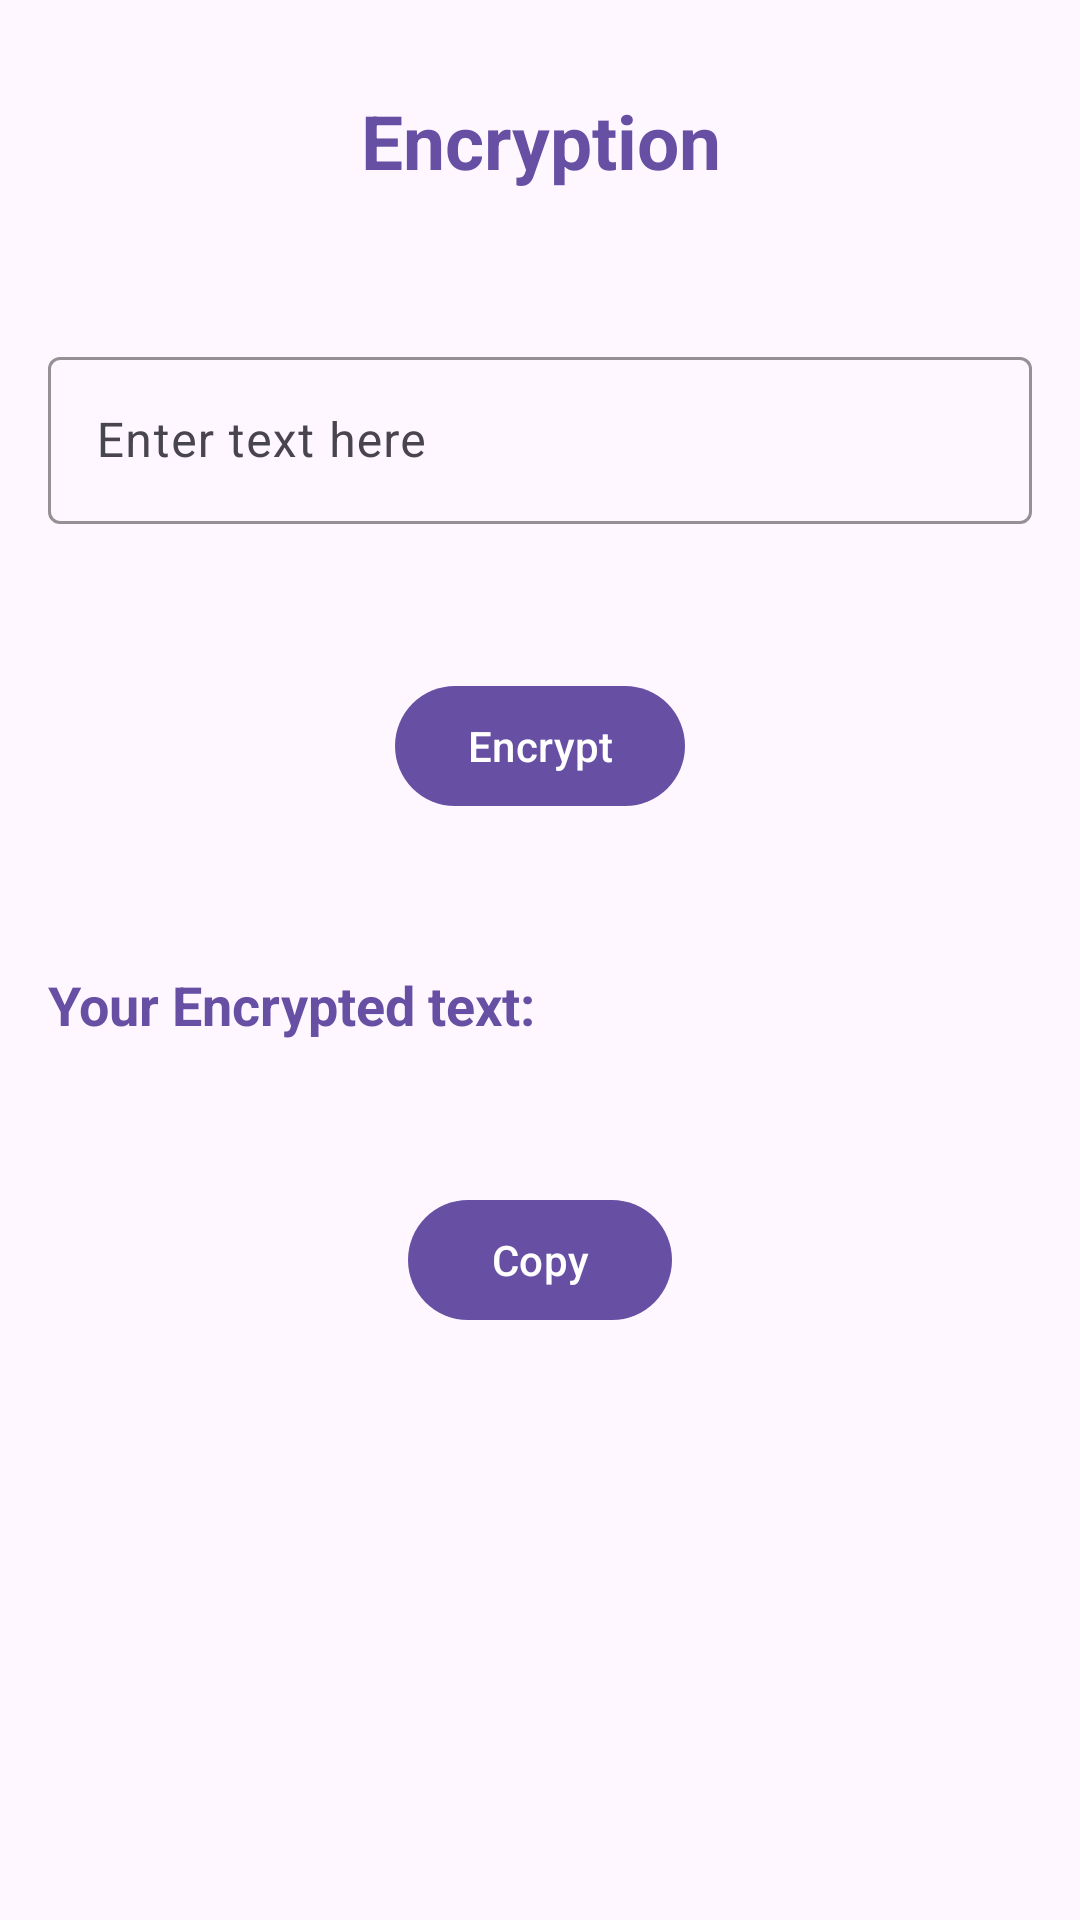

Produce the Android XML layout that renders to this screen, including the resource entries it uses.
<!-- AndroidManifest.xml: application theme Theme.TestingAppKotlin -->
<!-- res/layout/activity_encryption.xml -->
<?xml version="1.0" encoding="utf-8"?>
<androidx.constraintlayout.widget.ConstraintLayout xmlns:android="http://schemas.android.com/apk/res/android"
    xmlns:app="http://schemas.android.com/apk/res-auto"
    xmlns:tools="http://schemas.android.com/tools"
    android:layout_width="match_parent"
    android:layout_height="match_parent"
    tools:context=".activities.EncryptionActivity">

    <TextView
        android:id="@+id/encryption"
        android:layout_width="0dp"
        android:layout_height="wrap_content"
        android:text="Encryption"
        android:textAlignment="center"
        android:textColor="?attr/actionModeSplitBackground"
        android:textSize="25sp"
        android:textStyle="bold"
        android:layout_marginTop="30dp"
        app:layout_constraintEnd_toEndOf="parent"
        app:layout_constraintStart_toStartOf="parent"
        app:layout_constraintTop_toTopOf="parent" />

    <com.google.android.material.textfield.TextInputLayout
        android:id="@+id/encryption_text"
        android:layout_width="0dp"
        android:layout_height="wrap_content"
        android:layout_marginHorizontal="16dp"
        android:layout_marginTop="50dp"
        app:layout_constraintEnd_toEndOf="parent"
        app:boxStrokeColor="#7E7E7E"
        app:cursorColor="#7E7E7E"
        app:hintTextColor="#7E7E7E"
        app:layout_constraintStart_toStartOf="parent"
        app:layout_constraintTop_toBottomOf="@+id/encryption">

        <com.google.android.material.textfield.TextInputEditText
            android:id="@+id/encryption_text_field"
            android:layout_width="match_parent"
            android:layout_height="match_parent"
            android:drawableStart="@drawable/baseline_text_snippet_24"
            android:drawablePadding="10dp"
            android:textColor="#7E7E7E"
            android:drawableTint="#7E7E7E"
            android:inputType="textPersonName"
            android:hint="Enter text here" />

    </com.google.android.material.textfield.TextInputLayout>

    <Button
        android:id="@+id/encryption_button"
        android:layout_width="wrap_content"
        android:layout_height="wrap_content"
        android:layout_marginTop="50dp"
        android:text="Encrypt"
        android:onClick="encryption"
        app:layout_constraintEnd_toEndOf="parent"
        app:layout_constraintStart_toStartOf="parent"
        app:layout_constraintTop_toBottomOf="@+id/encryption_text" />

    <TextView
        android:id="@+id/encrypted_text_heading"
        android:layout_width="0dp"
        android:layout_height="wrap_content"
        android:text="Your Encrypted text:"
        android:textColor="?attr/actionModeSplitBackground"
        android:textSize="18sp"
        android:layout_marginTop="50dp"
        android:textStyle="bold"
        android:layout_marginHorizontal="16dp"
        app:layout_constraintEnd_toEndOf="parent"
        app:layout_constraintStart_toStartOf="parent"
        app:layout_constraintTop_toBottomOf="@+id/encryption_button" />

    <TextView
        android:id="@+id/encrypted_text"
        android:layout_width="0dp"
        android:layout_height="wrap_content"
        android:textColor="#7E7E7E"
        android:layout_marginTop="10dp"
        android:textStyle="bold"
        android:layout_marginHorizontal="16dp"
        app:layout_constraintEnd_toEndOf="parent"
        app:layout_constraintStart_toStartOf="parent"
        app:layout_constraintTop_toBottomOf="@+id/encrypted_text_heading" />

    <Button
        android:id="@+id/copy_button"
        android:layout_width="wrap_content"
        android:layout_height="wrap_content"
        android:layout_marginTop="20dp"
        android:text="Copy"
        android:onClick="copy"
        app:layout_constraintEnd_toEndOf="parent"
        app:layout_constraintStart_toStartOf="parent"
        app:layout_constraintTop_toBottomOf="@+id/encrypted_text" />

</androidx.constraintlayout.widget.ConstraintLayout>
<!-- resources referenced by this layout -->
<resources>
  <style name="Theme.TestingAppKotlin" parent="Base.Theme.TestingAppKotlin" />
  <style name="Base.Theme.TestingAppKotlin" parent="Theme.Material3.DayNight.NoActionBar">
          
          
  
  
          
          
          
          
          
          
          
          
          
  
  
      </style>
</resources>
